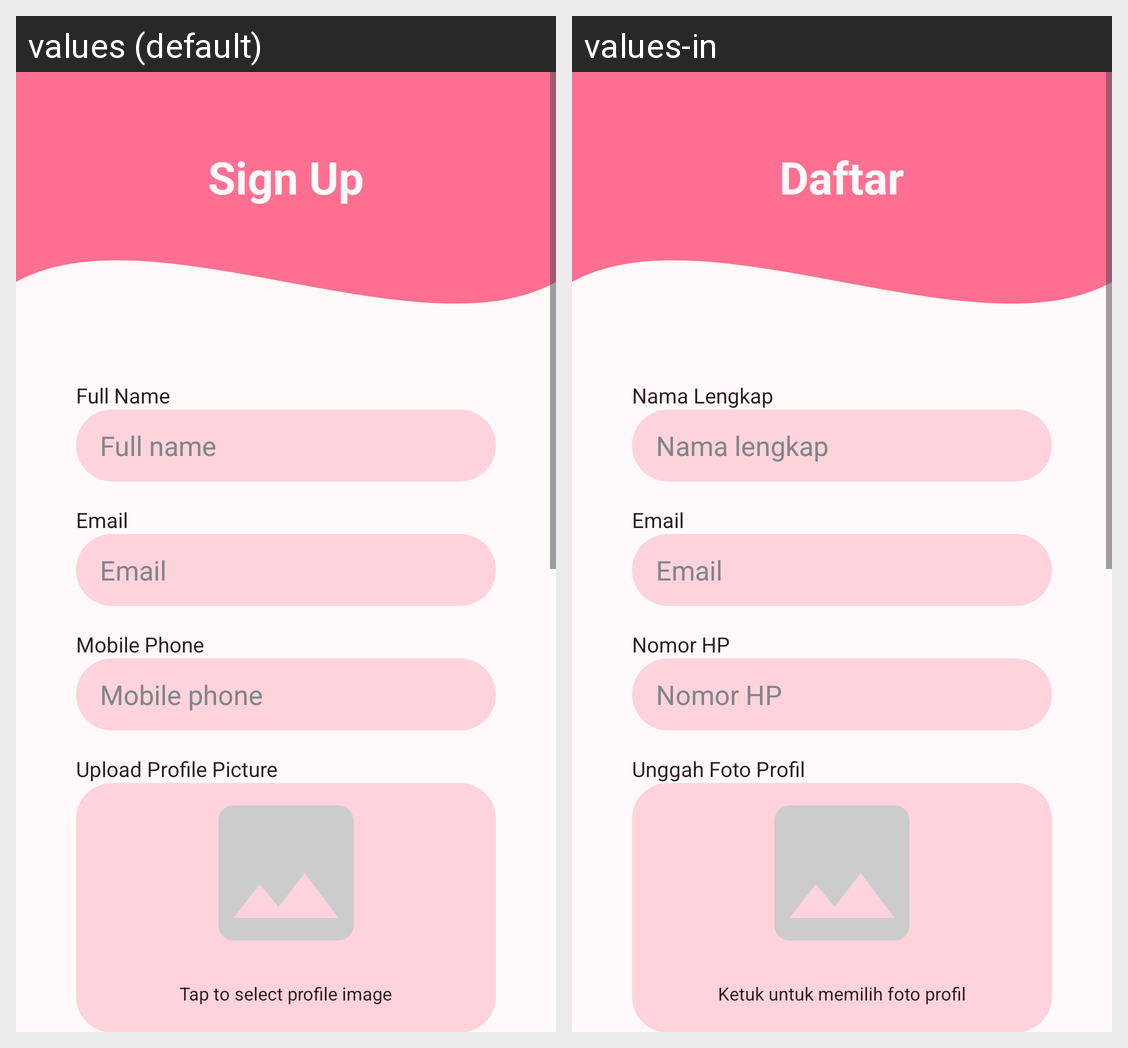

For this localized Android screen grid, give each drawn string resource with its value in every locale shown.
Android screen res/layout/activity_register.xml rendered under 2 locales, left to right: values (default), values-in. Device: Nexus 5 (rendered at 1080×1920; each locale shown at half size, 540×960, under a caption strip naming it); theme Theme.NaSiGoYeng.
Strings drawn on this screen, with the default value and each locale's value (text and hints the layout hard-codes, and strings that could not be matched under every locale, appear in the picture but are not listed):

sign_up
  values: Sign Up
  values-in: Daftar

full_name_label
  values: Full Name
  values-in: Nama Lengkap

full_name_hint
  values: Full name
  values-in: Nama lengkap

email_label
  values: Email
  values-in: Email

email_hint
  values: Email
  values-in: Email

mobile_phone_label
  values: Mobile Phone
  values-in: Nomor HP

mobile_phone_hint
  values: Mobile phone
  values-in: Nomor HP

upload_profile_picture
  values: Upload Profile Picture
  values-in: Unggah Foto Profil

tap_to_select_profile
  values: Tap to select profile image
  values-in: Ketuk untuk memilih foto profil
